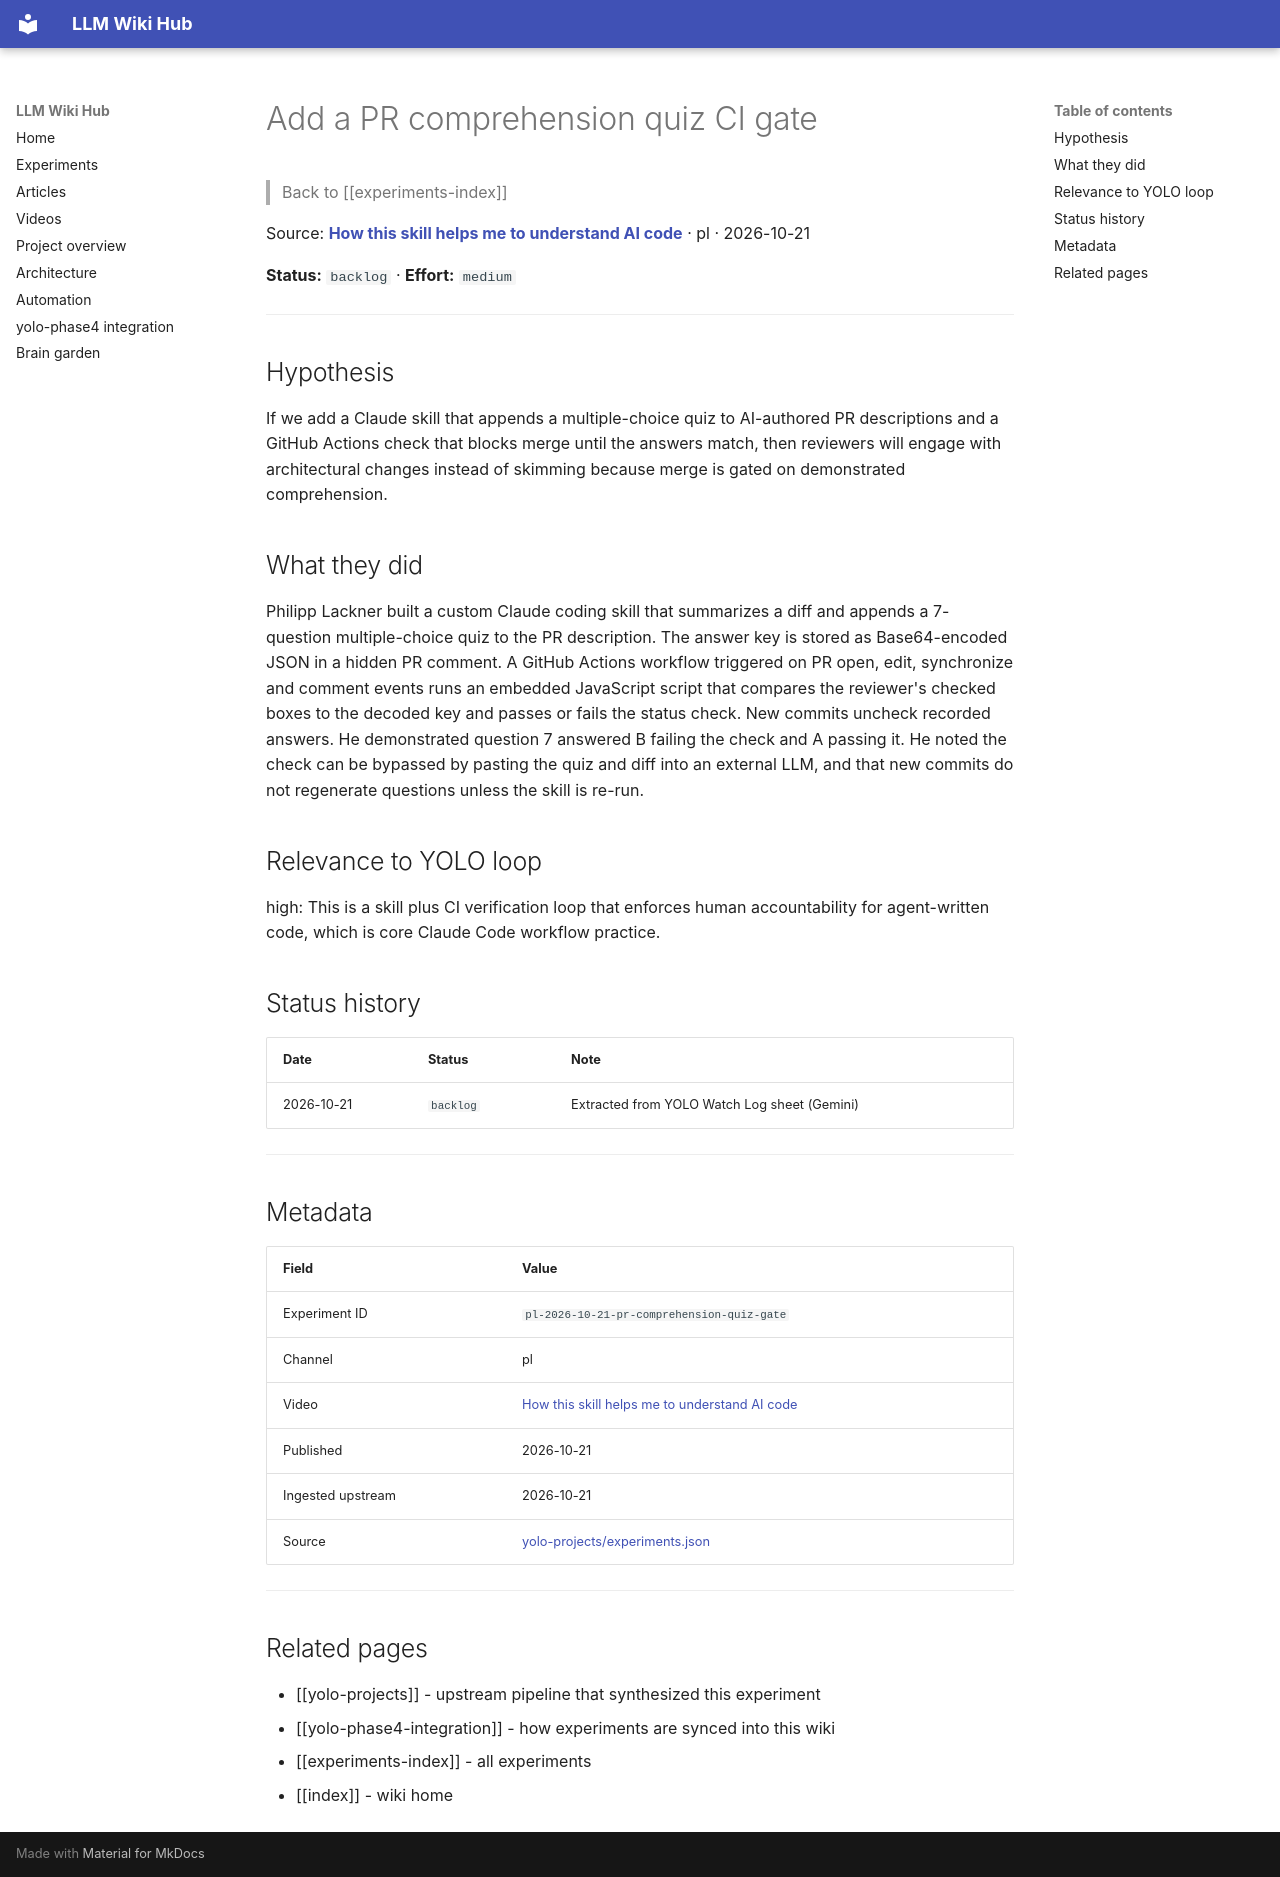

repository: Anguijm/llm-wiki-hub · page: experiments/pl-2026-10-21-pr-comprehension-quiz-gate/index.html · generator: mkdocs

# Add a PR comprehension quiz CI gate

> Back to [[experiments-index]]

Source: **[How this skill helps me to understand AI code](https://www.youtube.com/watch?v=5sz5YywkMcE)** · pl · 2026-10-21

**Status:** `backlog` · **Effort:** `medium`

---

## Hypothesis

If we add a Claude skill that appends a multiple-choice quiz to AI-authored PR descriptions and a GitHub Actions check that blocks merge until the answers match, then reviewers will engage with architectural changes instead of skimming because merge is gated on demonstrated comprehension.

## What they did

Philipp Lackner built a custom Claude coding skill that summarizes a diff and appends a 7-question multiple-choice quiz to the PR description. The answer key is stored as Base64-encoded JSON in a hidden PR comment. A GitHub Actions workflow triggered on PR open, edit, synchronize and comment events runs an embedded JavaScript script that compares the reviewer's checked boxes to the decoded key and passes or fails the status check. New commits uncheck recorded answers. He demonstrated question 7 answered B failing the check and A passing it. He noted the check can be bypassed by pasting the quiz and diff into an external LLM, and that new commits do not regenerate questions unless the skill is re-run.

## Relevance to YOLO loop

high: This is a skill plus CI verification loop that enforces human accountability for agent-written code, which is core Claude Code workflow practice.

## Status history

| Date | Status | Note |
|---|---|---|
| 2026-10-21 | `backlog` | Extracted from YOLO Watch Log sheet (Gemini) |

---

## Metadata

| Field | Value |
|---|---|
| Experiment ID | `pl-2026-10-21-pr-comprehension-quiz-gate` |
| Channel | pl |
| Video | [How this skill helps me to understand AI code](https://www.youtube.com/watch?v=5sz5YywkMcE) |
| Published | 2026-10-21 |
| Ingested upstream | 2026-10-21 |
| Source | [yolo-projects/experiments.json](https://github.com/Anguijm/yolo-projects/blob/main/experiments.json) |

---

## Related pages

- [[yolo-projects]] - upstream pipeline that synthesized this experiment
- [[yolo-phase4-integration]] - how experiments are synced into this wiki
- [[experiments-index]] - all experiments
- [[index]] - wiki home
